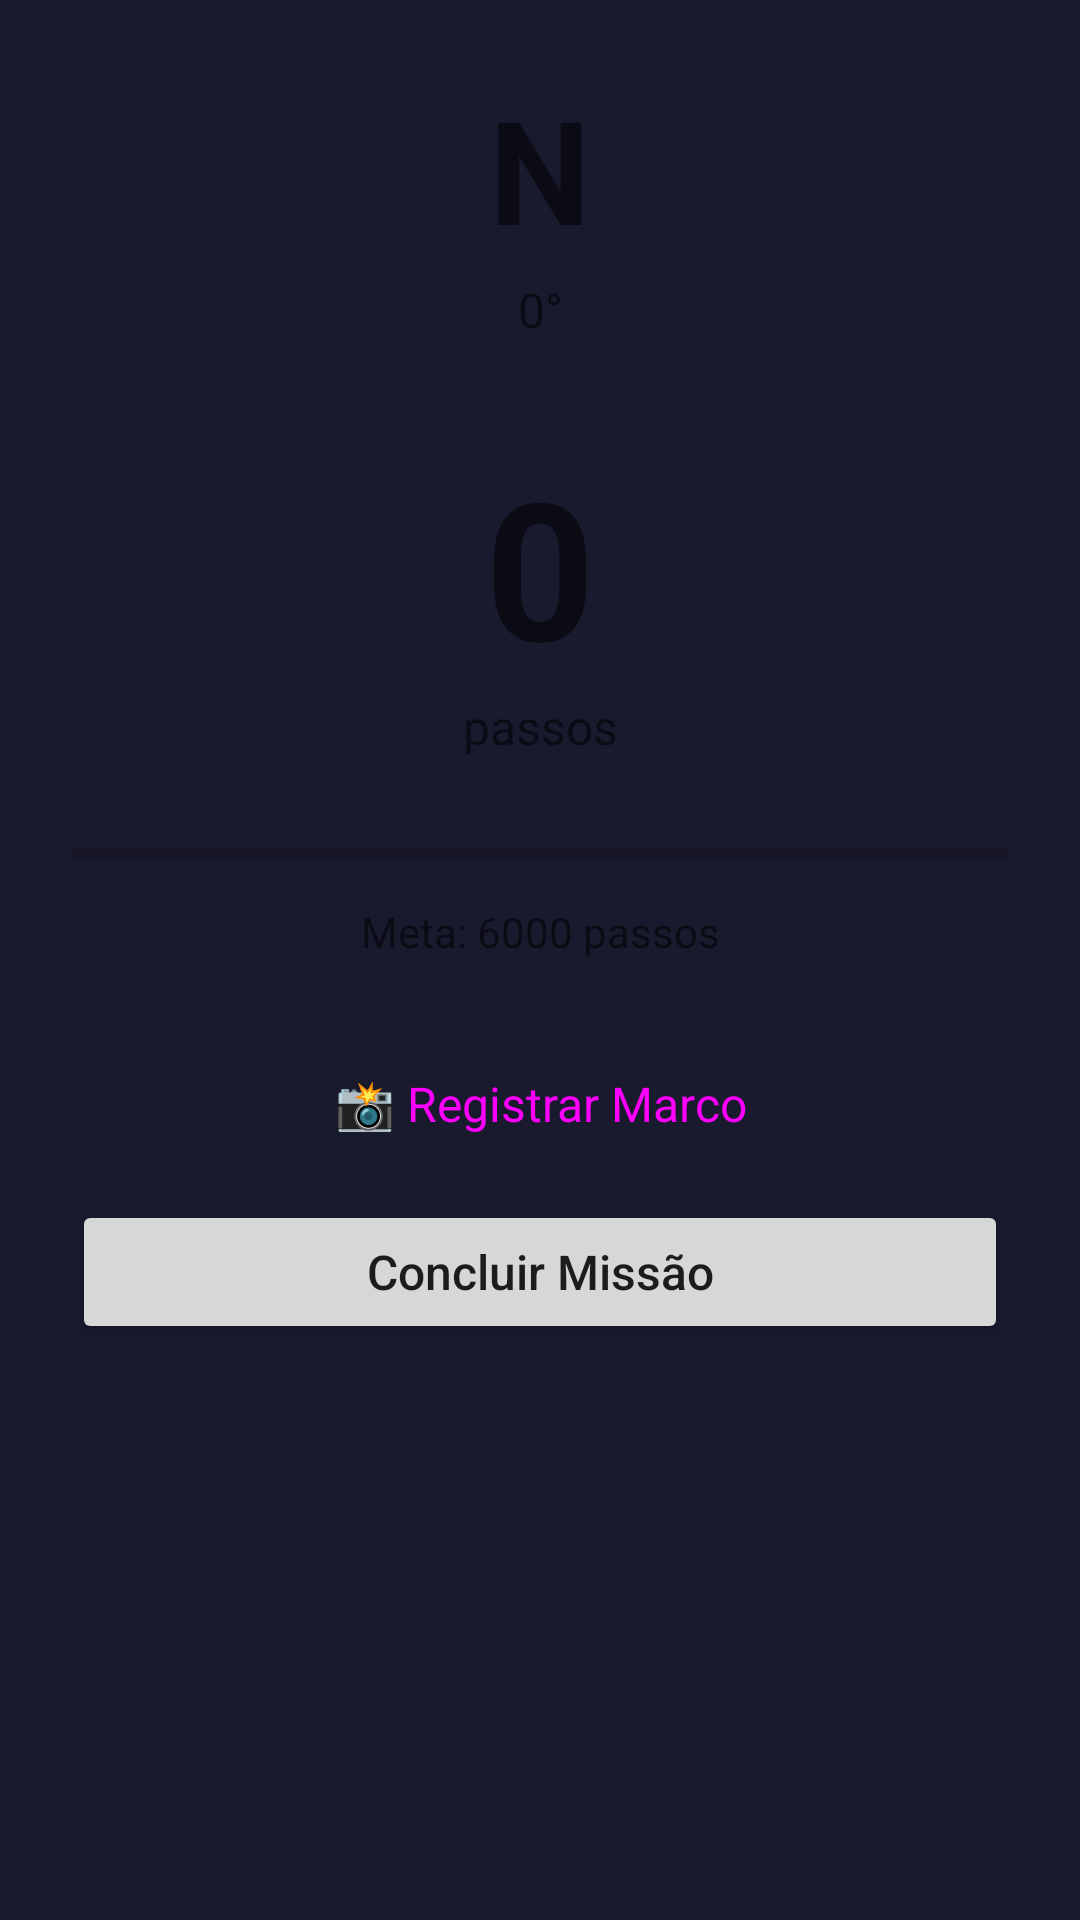

Layout XML and referenced resources for this Android screen:
<!-- AndroidManifest.xml: application theme Theme.StepHero -->
<!-- res/layout/activity_caminhada.xml -->
<?xml version="1.0" encoding="utf-8"?>
<androidx.constraintlayout.widget.ConstraintLayout
    xmlns:android="http://schemas.android.com/apk/res/android"
    xmlns:app="http://schemas.android.com/apk/res-auto"
    android:layout_width="match_parent"
    android:layout_height="match_parent"
    android:padding="24dp">

    <TextView
        android:id="@+id/txtDirecao"
        android:layout_width="wrap_content"
        android:layout_height="wrap_content"
        android:text="N"
        android:textSize="48sp"
        android:textStyle="bold"
        app:layout_constraintTop_toTopOf="parent"
        app:layout_constraintStart_toStartOf="parent"
        app:layout_constraintEnd_toEndOf="parent"/>

    <TextView
        android:id="@+id/txtGraus"
        android:layout_width="wrap_content"
        android:layout_height="wrap_content"
        android:text="0°"
        android:textSize="16sp"
        android:layout_marginTop="4dp"
        app:layout_constraintTop_toBottomOf="@id/txtDirecao"
        app:layout_constraintStart_toStartOf="parent"
        app:layout_constraintEnd_toEndOf="parent"/>

    <TextView
        android:id="@+id/txtPassos"
        android:layout_width="wrap_content"
        android:layout_height="wrap_content"
        android:text="0"
        android:textSize="64sp"
        android:textStyle="bold"
        android:layout_marginTop="32dp"
        app:layout_constraintTop_toBottomOf="@id/txtGraus"
        app:layout_constraintStart_toStartOf="parent"
        app:layout_constraintEnd_toEndOf="parent"/>

    <TextView
        android:id="@+id/txtPassosLabel"
        android:layout_width="wrap_content"
        android:layout_height="wrap_content"
        android:text="passos"
        android:textSize="16sp"
        app:layout_constraintTop_toBottomOf="@id/txtPassos"
        app:layout_constraintStart_toStartOf="parent"
        app:layout_constraintEnd_toEndOf="parent"/>

    <ProgressBar
        android:id="@+id/progressMissao"
        style="?android:attr/progressBarStyleHorizontal"
        android:layout_width="0dp"
        android:layout_height="wrap_content"
        android:layout_marginTop="24dp"
        android:max="100"
        android:progress="0"
        app:layout_constraintTop_toBottomOf="@id/txtPassosLabel"
        app:layout_constraintStart_toStartOf="parent"
        app:layout_constraintEnd_toEndOf="parent"/>

    <TextView
        android:id="@+id/txtMeta"
        android:layout_width="wrap_content"
        android:layout_height="wrap_content"
        android:text="Meta: 6000 passos"
        android:textSize="14sp"
        android:layout_marginTop="8dp"
        app:layout_constraintTop_toBottomOf="@id/progressMissao"
        app:layout_constraintStart_toStartOf="parent"
        app:layout_constraintEnd_toEndOf="parent"/>

    <Button
        android:id="@+id/btnRegistrarMarco"
        android:layout_width="0dp"
        android:layout_height="wrap_content"
        android:text="📸 Registrar Marco"
        android:textSize="16sp"
        android:textAllCaps="false"
        android:layout_marginTop="24dp"
        style="@style/Widget.Material3.Button.OutlinedButton"
        app:layout_constraintTop_toBottomOf="@id/txtMeta"
        app:layout_constraintStart_toStartOf="parent"
        app:layout_constraintEnd_toEndOf="parent"/>

    <Button
        android:id="@+id/btnConcluirMissao"
        android:layout_width="0dp"
        android:layout_height="wrap_content"
        android:text="Concluir Missão"
        android:textSize="16sp"
        android:textAllCaps="false"
        android:layout_marginTop="8dp"
        app:layout_constraintTop_toBottomOf="@id/btnRegistrarMarco"
        app:layout_constraintStart_toStartOf="parent"
        app:layout_constraintEnd_toEndOf="parent"/>

</androidx.constraintlayout.widget.ConstraintLayout>
<!-- resources referenced by this layout -->
<resources>
  <style name="Theme.StepHero" parent="Theme.MaterialComponents.DayNight.NoActionBar">
          <item name="colorPrimary">#9B72CF</item>
          <item name="colorPrimaryVariant">#6A4C93</item>
          <item name="colorOnPrimary">#FFFFFF</item>
          <item name="colorSurface">#16213E</item>
          <item name="colorOnSurface">#E0E0E0</item>
          <item name="colorOnSurfaceVariant">#AAAAAA</item>
          <item name="android:windowBackground">#1A1A2E</item>
          <item name="android:statusBarColor">#1A1A2E</item>
          <item name="android:navigationBarColor">#1A1A2E</item>
      </style>
</resources>
